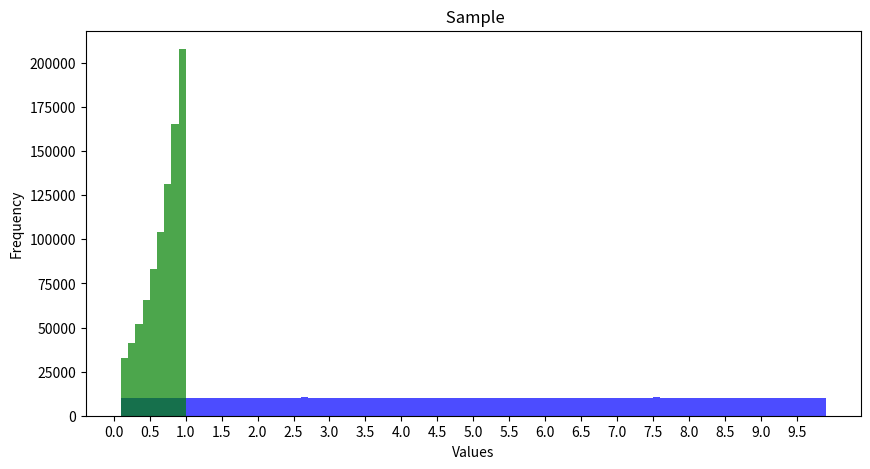

The matplotlib source for this figure:
import numpy as np
import matplotlib.pyplot as plt

sample = np.random.uniform(0.1, 10, size=1000000) #uniform sampling

sample_log = np.log10(sample) #logarithm of the sample

plt.figure(figsize=(10, 5))

plt.hist(sample, bins=np.arange(0.1, 10, 0.1), color='blue', alpha=0.7) #uniform plot
plt.hist(sample_log, bins=np.arange(0.1, 10, 0.1), color='green', alpha=0.7) #logarithmic plot
plt.title(' Sample')
plt.xlabel('Values')
plt.ylabel('Frequency')
plt.xticks(np.arange(0, 10, 0.5))

mean_uniform = np.log10(np.mean(sample)) # logarithm of the uniform mean
mean_log = np.mean(sample_log) # mean of the logarithm of the sample

median_uniform = np.log10(np.median(sample)) # logarithm of the uniform median
median_log = np.median(sample_log) # median of the logarithm

print(" the logarithm of the uniform mean is:", mean_uniform)
print(" the log mean is:", mean_log)
print(" the logarithm of the uniform median is:", median_uniform)
print(" the log median is:", median_log)

plt.show()
